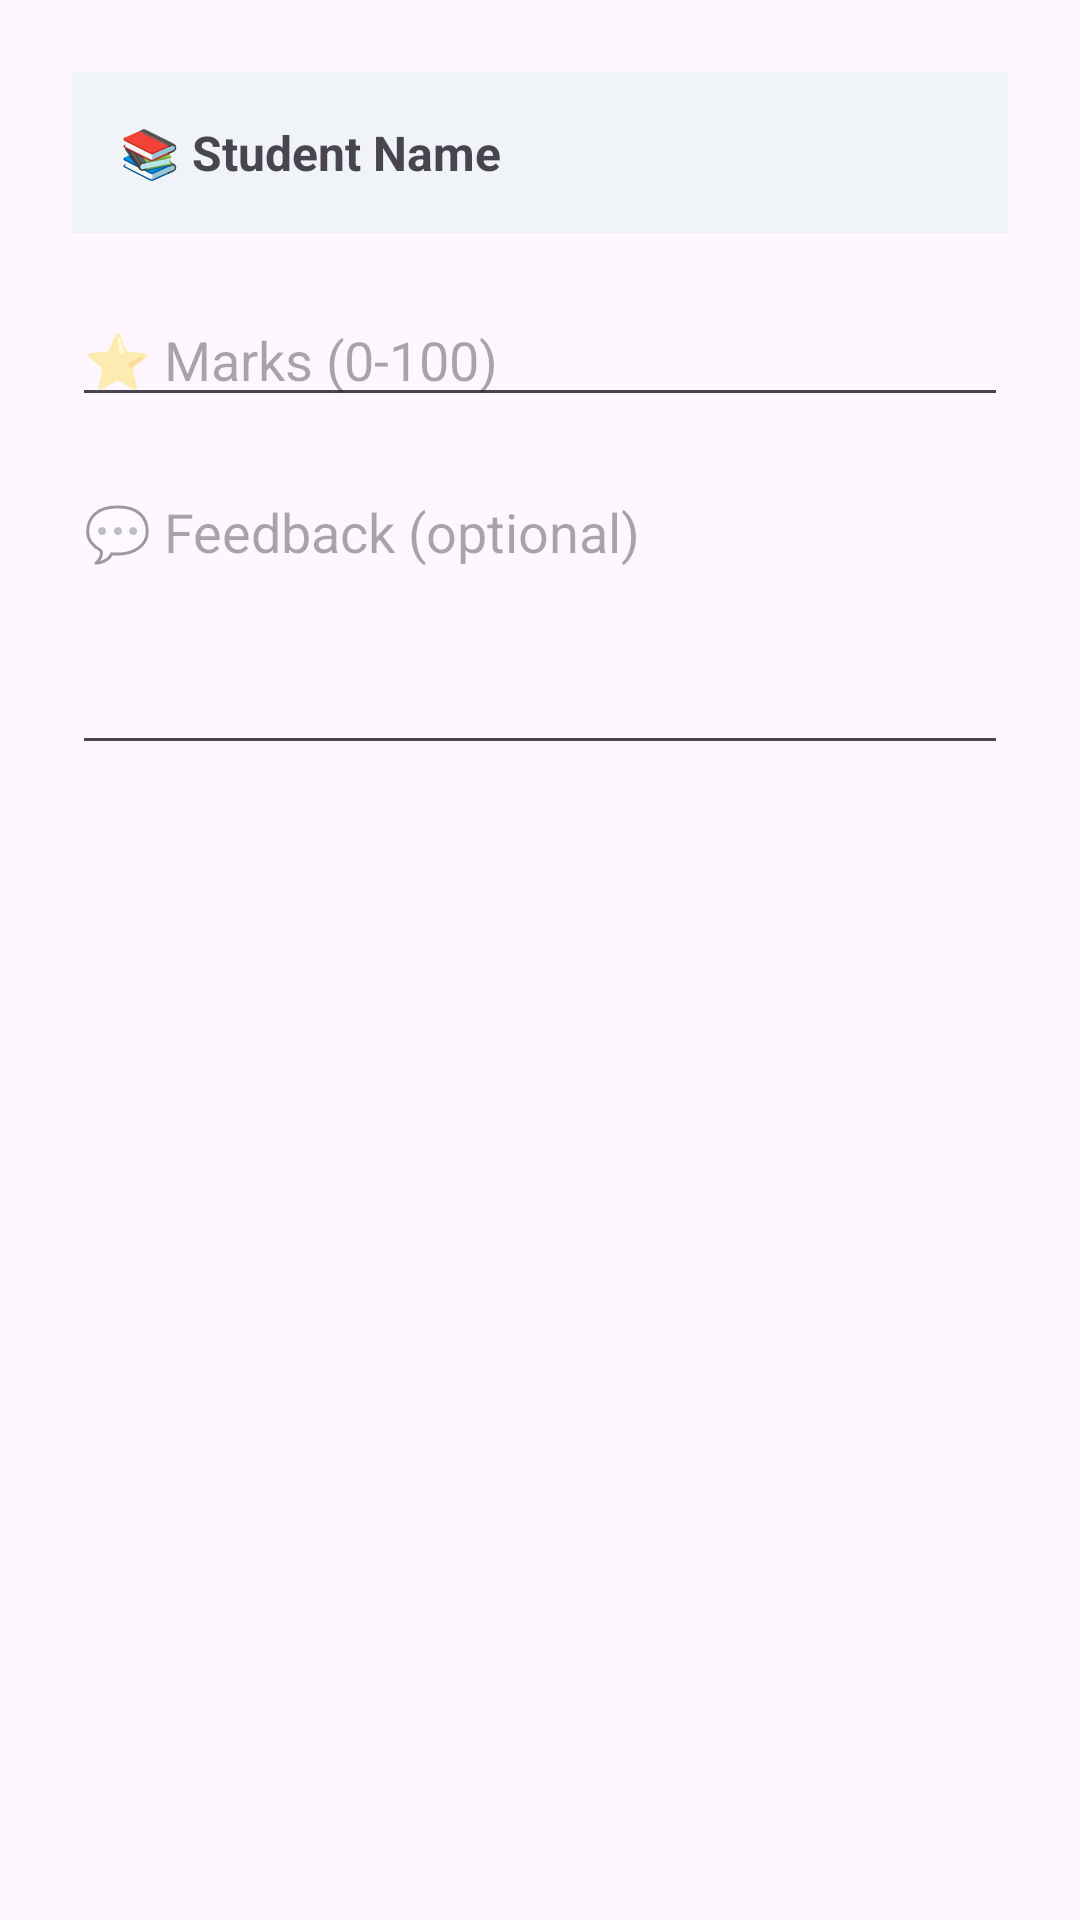

Reconstruct the res/layout file that produces this screen, plus the resources it refers to.
<!-- AndroidManifest.xml: application theme Theme.CampusSync -->
<!-- res/layout/dialog_grade_submission.xml -->
<?xml version="1.0" encoding="utf-8"?>

<LinearLayout xmlns:android="http://schemas.android.com/apk/res/android"
    android:layout_width="match_parent"
    android:layout_height="wrap_content"
    android:orientation="vertical"
    android:padding="24dp">

    
    <TextView
        android:id="@+id/tv_student_name"
        android:layout_width="match_parent"
        android:layout_height="wrap_content"
        android:text="📚 Student Name"
        android:textSize="16sp"
        android:textStyle="bold"
        android:padding="16dp"
        android:background="#F0F4F8"
        android:layout_marginBottom="20dp" />

    
    <EditText
        android:id="@+id/et_marks"
        android:layout_width="match_parent"
        android:layout_height="wrap_content"
        android:hint="⭐ Marks (0-100)"
        android:inputType="number"
        android:layout_marginBottom="16dp" />

    
    <EditText
        android:id="@+id/et_feedback"
        android:layout_width="match_parent"
        android:layout_height="100dp"
        android:hint="💬 Feedback (optional)"
        android:inputType="textMultiLine"
        android:gravity="top|start" />

</LinearLayout>
<!-- resources referenced by this layout -->
<resources>
  <style name="Theme.CampusSync" parent="Base.Theme.CampusSync" />
  <style name="Base.Theme.CampusSync" parent="Theme.Material3.DayNight.NoActionBar">
          
          "Theme.MaterialComponents.DayNight.NoActionBar"&gt;
          
          <item name="colorPrimary">#2196F3</item>
          <item name="colorPrimaryVariant">#1976D2</item>
          <item name="colorOnPrimary">#FFFFFF</item>
          
      </style>
</resources>
